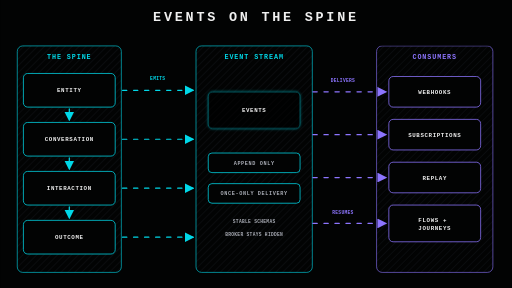
t = 0.00 s
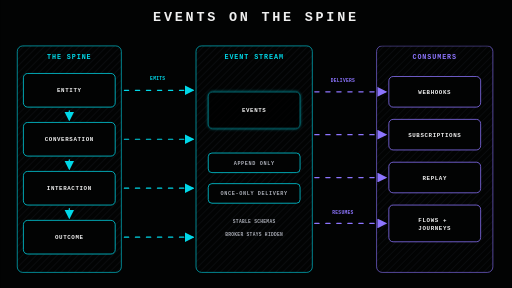
t = 0.30 s
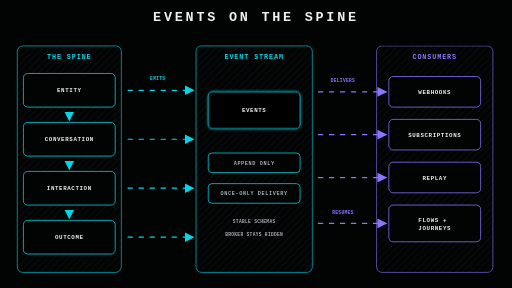
t = 0.90 s
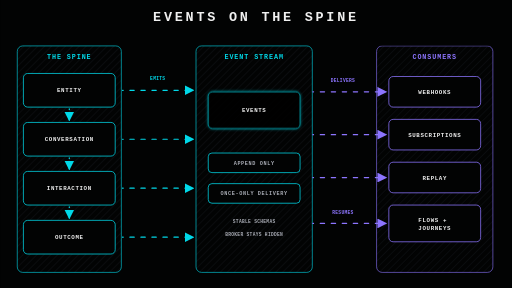
t = 1.20 s
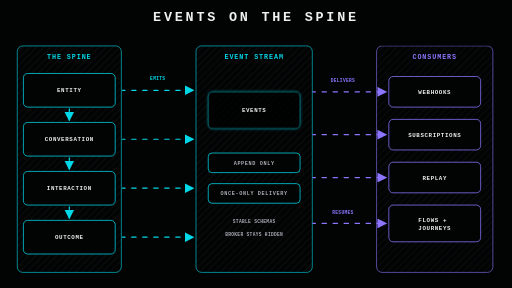
t = 1.50 s
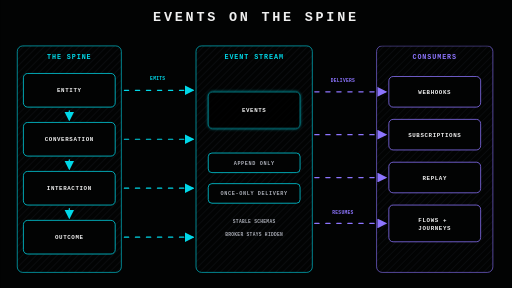
t = 2.10 s

The animated SVG that drew these frames (rendered in a browser with its animation timeline set to each time). Animation: 2 CSS @keyframes rules; one cycle of 2.40 s, repeats indefinitely.

<?xml version="1.0" encoding="UTF-8"?>
<svg xmlns="http://www.w3.org/2000/svg" width="1672" height="941" viewBox="0 0 1672 941" role="img" aria-label="EVENTS ON THE SPINE">
  <defs>
    <pattern id="hatch" width="16" height="16" patternUnits="userSpaceOnUse" patternTransform="rotate(45)">
      <line x1="0" y1="0" x2="0" y2="16" stroke="#1a1d22" stroke-width="3" opacity="0.7"/>
    </pattern>
    <filter id="glow" x="-80%" y="-80%" width="260%" height="260%">
      <feGaussianBlur stdDeviation="5" result="blur"/>
      <feMerge>
        <feMergeNode in="blur"/>
        <feMergeNode in="SourceGraphic"/>
      </feMerge>
    </filter>
    <marker id="arrow-purple" viewBox="0 0 10 10" refX="8.5" refY="5" markerWidth="8" markerHeight="8" orient="auto-start-reverse">
      <path d="M 0 0 L 10 5 L 0 10 z" fill="#8d75ff"/>
    </marker>
    <marker id="arrow-cyan" viewBox="0 0 10 10" refX="8.5" refY="5" markerWidth="8" markerHeight="8" orient="auto-start-reverse">
      <path d="M 0 0 L 10 5 L 0 10 z" fill="#00d8e8"/>
    </marker>
    <style>
      svg { background: #020303; }
      .title { font: 700 44px ui-monospace, SFMono-Regular, Menlo, Consolas, monospace; fill: #f0f0f0; letter-spacing: 9px; }
      .label { font: 700 22px ui-monospace, SFMono-Regular, Menlo, Consolas, monospace; fill: #f0f0f0; letter-spacing: 3px; }
      .small { font: 700 17px ui-monospace, SFMono-Regular, Menlo, Consolas, monospace; fill: #a8abb4; letter-spacing: 2px; }
      .tiny { font: 700 15px ui-monospace, SFMono-Regular, Menlo, Consolas, monospace; fill: #a8abb4; letter-spacing: 1px; }
      .mid { font: 700 19px ui-monospace, SFMono-Regular, Menlo, Consolas, monospace; fill: #f0f0f0; letter-spacing: 2px; }
      .panel { fill: url(#hatch); stroke: #4a4d55; stroke-width: 2; }
      .box { fill: #020303; stroke: #4a4d55; stroke-width: 2.5; }
      .purple { stroke: #8d75ff; }
      .cyan { stroke: #00d8e8; }
      .purpleText { fill: #8d75ff; }
      .cyanText { fill: #00d8e8; }
      .flow { fill: none; stroke-width: 4; stroke-linecap: round; stroke-linejoin: round; stroke-dasharray: 14 22; animation: dash 1.8s linear infinite; }
      .flow.fast { animation-duration: 1.35s; }
      .flow.slow { animation-duration: 2.4s; }
      .dim { opacity: 0.72; }
      .pulse { filter: url(#glow); animation: pulse 1.7s ease-in-out infinite; transform-origin: center; }
      @keyframes dash { to { stroke-dashoffset: -36; } }
      @keyframes pulse { 0%, 100% { opacity: 0.55; } 50% { opacity: 1; } }
      @media (prefers-reduced-motion: reduce) {
        .flow, .pulse { animation: none; }
      }
    </style>
  </defs>
  <rect width="1672" height="941" fill="#020303"/>
  <text x="836" y="70" text-anchor="middle" class="title">EVENTS ON THE SPINE</text>
  
  <rect x="56" y="150" width="340" height="740" rx="18" class="panel cyan"/>
  <text x="226" y="194" text-anchor="middle" class="label cyanText">
    <tspan x="226" dy="0">THE SPINE</tspan>
  </text>
  <rect x="76" y="240" width="300" height="110" rx="14" class="box cyan "/>
  <text x="226" y="302" text-anchor="middle" class="mid">
    <tspan x="226" dy="0">ENTITY</tspan>
  </text>
  <rect x="76" y="400" width="300" height="110" rx="14" class="box cyan "/>
  <text x="226" y="462" text-anchor="middle" class="mid">
    <tspan x="226" dy="0">CONVERSATION</tspan>
  </text>
  <rect x="76" y="560" width="300" height="110" rx="14" class="box cyan "/>
  <text x="226" y="622" text-anchor="middle" class="mid">
    <tspan x="226" dy="0">INTERACTION</tspan>
  </text>
  <rect x="76" y="720" width="300" height="110" rx="14" class="box cyan "/>
  <text x="226" y="782" text-anchor="middle" class="mid">
    <tspan x="226" dy="0">OUTCOME</tspan>
  </text>
  <path d="M226 356 V392" class="flow cyan " stroke="#00d8e8" marker-end="url(#arrow-cyan)"/>
  <path d="M226 516 V552" class="flow cyan " stroke="#00d8e8" marker-end="url(#arrow-cyan)"/>
  <path d="M226 676 V712" class="flow cyan " stroke="#00d8e8" marker-end="url(#arrow-cyan)"/>
  <rect x="640" y="150" width="380" height="740" rx="18" class="panel cyan"/>
  <text x="830" y="194" text-anchor="middle" class="label cyanText">
    <tspan x="830" dy="0">EVENT STREAM</tspan>
  </text>
  <rect x="680" y="300" width="300" height="120" rx="14" class="box cyan pulse"/>
  <text x="830" y="367" text-anchor="middle" class="mid">
    <tspan x="830" dy="0">EVENTS</tspan>
  </text>
  <rect x="680" y="500" width="300" height="64" rx="12" class="box cyan"/>
  <text x="830" y="538" text-anchor="middle" class="small">
    <tspan x="830" dy="0">APPEND ONLY</tspan>
  </text>
  <rect x="680" y="600" width="300" height="64" rx="12" class="box cyan"/>
  <text x="830" y="638" text-anchor="middle" class="small">
    <tspan x="830" dy="0">ONCE-ONLY DELIVERY</tspan>
  </text>
  <text x="830" y="730" text-anchor="middle" class="tiny">
    <tspan x="830" dy="0">STABLE SCHEMAS</tspan>
  </text>
  <text x="830" y="770" text-anchor="middle" class="tiny">
    <tspan x="830" dy="0">BROKER STAYS HIDDEN</tspan>
  </text>
  <path d="M400 295 H630" class="flow cyan " stroke="#00d8e8" marker-end="url(#arrow-cyan)"/>
  <path d="M400 455 H630" class="flow cyan " stroke="#00d8e8" marker-end="url(#arrow-cyan)"/>
  <path d="M400 615 H630" class="flow cyan " stroke="#00d8e8" marker-end="url(#arrow-cyan)"/>
  <path d="M400 775 H630" class="flow cyan " stroke="#00d8e8" marker-end="url(#arrow-cyan)"/>
  <text x="515" y="262" text-anchor="middle" class="tiny cyanText">
    <tspan x="515" dy="0">EMITS</tspan>
  </text>
  <rect x="1230" y="150" width="380" height="740" rx="18" class="panel purple"/>
  <text x="1420" y="194" text-anchor="middle" class="label purpleText">
    <tspan x="1420" dy="0">CONSUMERS</tspan>
  </text>
  <rect x="1270" y="250" width="300" height="100" rx="14" class="box purple "/>
  <text x="1420" y="307" text-anchor="middle" class="mid">
    <tspan x="1420" dy="0">WEBHOOKS</tspan>
  </text>
  <rect x="1270" y="390" width="300" height="100" rx="14" class="box purple "/>
  <text x="1420" y="447" text-anchor="middle" class="mid">
    <tspan x="1420" dy="0">SUBSCRIPTIONS</tspan>
  </text>
  <rect x="1270" y="530" width="300" height="100" rx="14" class="box purple "/>
  <text x="1420" y="587" text-anchor="middle" class="mid">
    <tspan x="1420" dy="0">REPLAY</tspan>
  </text>
  <rect x="1270" y="670" width="300" height="120" rx="14" class="box purple "/>
  <text x="1420" y="724" text-anchor="middle" class="mid">
    <tspan x="1420" dy="0">FLOWS +</tspan>
    <tspan x="1420" dy="26">JOURNEYS</tspan>
  </text>
  <path d="M1022 300 H1260" class="flow purple " stroke="#8d75ff" marker-end="url(#arrow-purple)"/>
  <path d="M1022 440 H1260" class="flow purple " stroke="#8d75ff" marker-end="url(#arrow-purple)"/>
  <path d="M1022 580 H1260" class="flow purple " stroke="#8d75ff" marker-end="url(#arrow-purple)"/>
  <path d="M1022 730 H1260" class="flow purple " stroke="#8d75ff" marker-end="url(#arrow-purple)"/>
  <text x="1120" y="268" text-anchor="middle" class="tiny purpleText">
    <tspan x="1120" dy="0">DELIVERS</tspan>
  </text>
  <text x="1120" y="700" text-anchor="middle" class="tiny purpleText">
    <tspan x="1120" dy="0">RESUMES</tspan>
  </text>

</svg>
